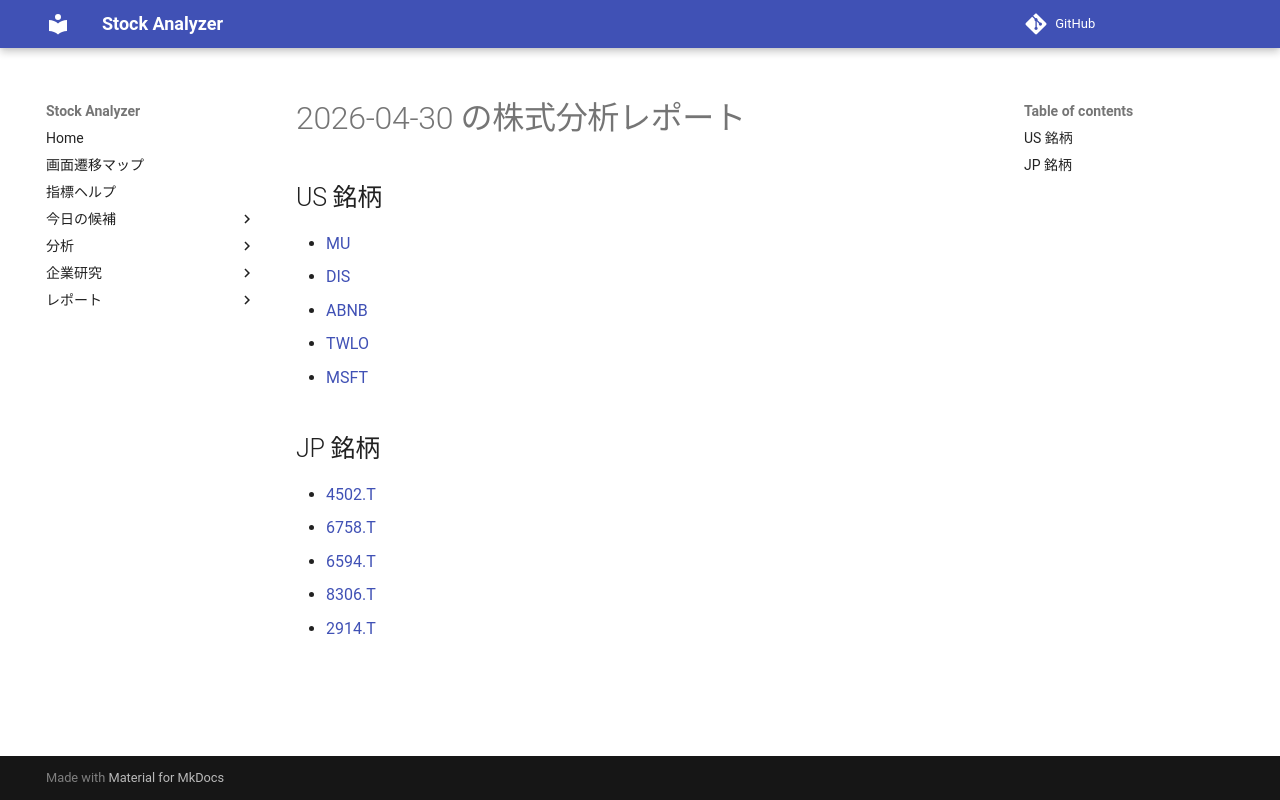

repository: Yumi-note/Making-APP · page: reports/2026-04-30/170651/index.html · generator: mkdocs

# 2026-04-30 の株式分析レポート

## US 銘柄

- [MU](MU.md)
- [DIS](DIS.md)
- [ABNB](ABNB.md)
- [TWLO](TWLO.md)
- [MSFT](MSFT.md)

## JP 銘柄

- [4502.T](4502_T.md)
- [6758.T](6758_T.md)
- [6594.T](6594_T.md)
- [8306.T](8306_T.md)
- [2914.T](2914_T.md)
